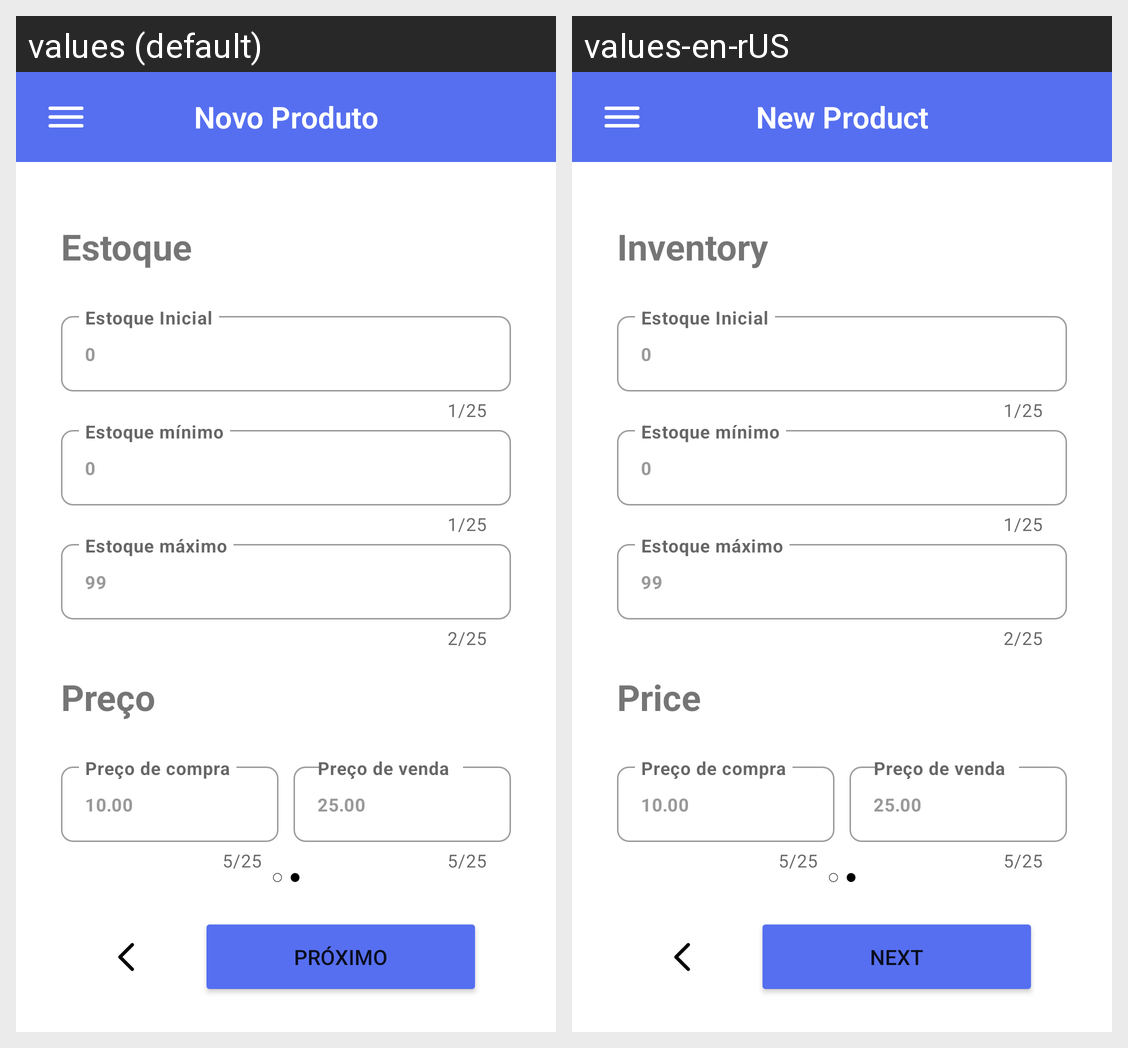

Strings drawn on this Android screen and how each of the app's shown locales translates them:
Android screen res/layout/activity_new_product_second.xml rendered under 2 locales, left to right: values (default), values-en-rUS. Device: Nexus 5 (rendered at 1080×1920; each locale shown at half size, 540×960, under a caption strip naming it); theme Theme.Estoquecerto.
Strings drawn on this screen, with the default value and each locale's value (text and hints the layout hard-codes, and strings that could not be matched under every locale, appear in the picture but are not listed):

product_new
  values: Novo Produto
  values-en-rUS: New Product

product_description_2
  values: Estoque
  values-en-rUS: Inventory

product_description_3
  values: Preço
  values-en-rUS: Price

next_page
  values: Próximo
  values-en-rUS: Next
